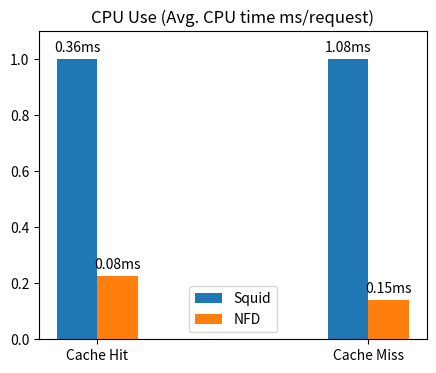

The matplotlib source for this figure:
#! /usr/bin/env python3

import matplotlib.pyplot as plt
import pandas as pd
import numpy as np
from scipy.interpolate import make_interp_spline, BSpline
import sys

def mkplot():
    # figure and plot
    fig = plt.figure()
    fig.set_size_inches(5, 4) 
    ax = fig.add_subplot(111)


    squid_vals = [3276/90000, 1080/10000]
    nfd_vals = [737/90000, 152/10000]
    # read data: cachehit, cachemiss
    labels = ['Cache Hit', 'Cache Miss']
    squid_total_cpu = [1, 1] # 3276, 1080
    nfd_total_cpu = [nfd_vals[0]/squid_vals[0], nfd_vals[1]/squid_vals[1]]
    squid_data_std = [0, 0]
    nfd_data_std = [0, 0]

    # plots
    x = np.arange(len(labels))
    width = 0.15
    rects1 = ax.bar(x - width/2, squid_total_cpu, yerr=squid_data_std, width=width, label='Squid')
    rects2 = ax.bar(x + width/2, nfd_total_cpu, yerr=nfd_data_std, width=width, label='NFD')

    ax.annotate('{:.2f}ms'.format(squid_vals[0] * 10),
                xy=(rects1[0].get_x() + rects1[0].get_width() / 2, rects1[0].get_height()),
                xytext=(0, 3),  # 3 points vertical offset
                textcoords="offset points",
                ha='center', va='bottom')
    ax.annotate('{:.2f}ms'.format(squid_vals[1] * 10),
                xy=(rects1[1].get_x() + rects1[1].get_width() / 2, rects1[1].get_height()),
                xytext=(0, 3),  # 3 points vertical offset
                textcoords="offset points",
                ha='center', va='bottom')
    ax.annotate('{:.2f}ms'.format(nfd_vals[0] * 10),
                xy=(rects2[0].get_x() + rects2[0].get_width() / 2, rects2[0].get_height()),
                xytext=(0, 3),  # 3 points vertical offset
                textcoords="offset points",
                ha='center', va='bottom')
    ax.annotate('{:.2f}ms'.format(nfd_vals[1] * 10),
                xy=(rects2[1].get_x() + rects2[1].get_width() / 2, rects2[1].get_height()),
                xytext=(0, 3),  # 3 points vertical offset
                textcoords="offset points",
                ha='center', va='bottom')

    ax.set_ylim(0, 1.1)
    ax.set_xticks(x)
    ax.set_xticklabels(labels)
    plt.legend()
    plt.title("CPU Use (Avg. CPU time ms/request)")

    plt.savefig('plot-cpu-bar.pdf')  

if __name__ == "__main__":
    mkplot()
